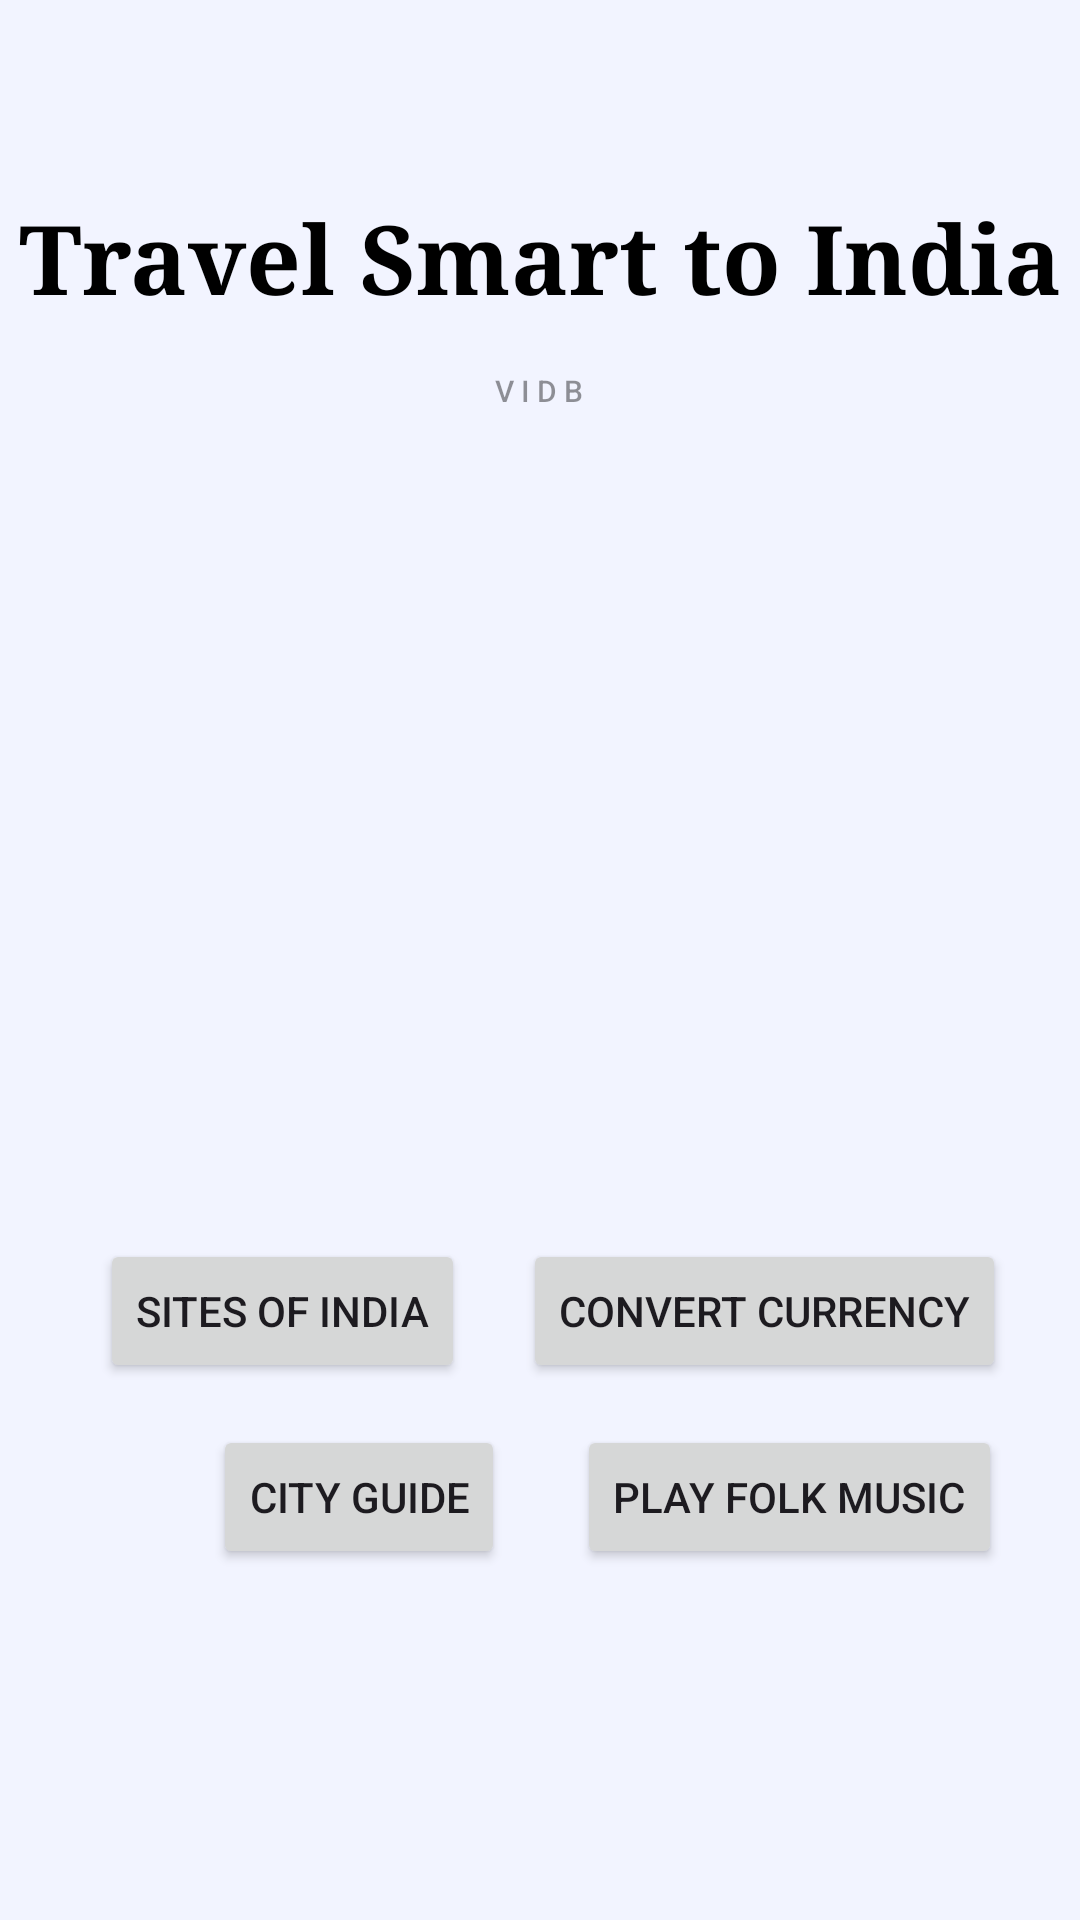

Here is an Android app screen rendered from its layout file. Give the layout XML and the strings, colors and styles it references.
<!-- AndroidManifest.xml: application theme Theme.BV -->
<!-- res/layout/activity_main.xml -->
<?xml version="1.0" encoding="utf-8"?>
<androidx.constraintlayout.widget.ConstraintLayout xmlns:android="http://schemas.android.com/apk/res/android"
    xmlns:app="http://schemas.android.com/apk/res-auto"
    xmlns:tools="http://schemas.android.com/tools"
    android:layout_width="match_parent"
    android:layout_height="match_parent"
    android:background="#45CEECFF"
    tools:context=".MainActivity">

    <TextView
        android:id="@+id/app_name"
        android:layout_width="wrap_content"
        android:layout_height="wrap_content"
        android:layout_marginTop="64dp"
        android:fontFamily="serif"
        android:lineSpacingExtra="10sp"
        android:text="@string/app_name"
        android:textAlignment="center"
        android:textAppearance="@style/TextAppearance.AppCompat.Display1"
        android:textColor="#000000"
        android:textSize="32sp"
        android:textStyle="bold"
        android:typeface="serif"
        app:layout_constraintBottom_toBottomOf="parent"
        app:layout_constraintEnd_toEndOf="parent"
        app:layout_constraintHorizontal_bias="0.499"
        app:layout_constraintStart_toStartOf="parent"
        app:layout_constraintTop_toTopOf="parent"
        app:layout_constraintVertical_bias="0.0" />

    <TextView
        android:id="@+id/textView"
        android:layout_width="wrap_content"
        android:layout_height="wrap_content"
        android:layout_marginTop="16dp"
        android:fontFamily="sans-serif-medium"
        android:text="@string/sban"
        android:textAlignment="center"
        android:textAppearance="@style/TextAppearance.AppCompat.Body1"
        android:textColor="#6A000000"
        android:textSize="10sp"
        android:typeface="normal"
        app:layout_constraintEnd_toEndOf="parent"
        app:layout_constraintHorizontal_bias="0.499"
        app:layout_constraintStart_toStartOf="parent"
        app:layout_constraintTop_toBottomOf="@+id/app_name" />

    <Button
        android:id="@+id/Button1"
        android:layout_width="wrap_content"
        android:layout_height="wrap_content"
        android:layout_marginStart="40dp"
        android:layout_marginTop="276dp"
        android:layout_marginEnd="24dp"
        android:text="@string/Button1"
        app:cornerRadius="12sp"
        app:icon="@android:drawable/ic_menu_gallery"
        app:layout_constraintEnd_toStartOf="@+id/button2"
        app:layout_constraintHorizontal_bias="0.6"
        app:layout_constraintStart_toStartOf="parent"
        app:layout_constraintTop_toBottomOf="@+id/textView" />

    <Button
        android:id="@+id/button2"
        android:layout_width="wrap_content"
        android:layout_height="wrap_content"
        android:layout_marginTop="276dp"
        android:text="@string/Button2"
        app:cornerRadius="12sp"
        app:icon="@android:drawable/ic_popup_sync"
        app:layout_constraintEnd_toEndOf="parent"
        app:layout_constraintHorizontal_bias="0.876"
        app:layout_constraintStart_toStartOf="parent"
        app:layout_constraintTop_toBottomOf="@+id/textView" />

    <Button
        android:id="@+id/button3"
        android:layout_width="wrap_content"
        android:layout_height="wrap_content"
        android:layout_marginStart="48dp"
        android:layout_marginTop="14dp"
        android:layout_marginEnd="24dp"
        android:text="@string/Button3"
        app:cornerRadius="12sp"
        app:icon="@android:drawable/ic_dialog_map"
        app:layout_constraintBottom_toBottomOf="parent"
        app:layout_constraintEnd_toStartOf="@+id/Button4"
        app:layout_constraintHorizontal_bias="1.0"
        app:layout_constraintStart_toStartOf="parent"
        app:layout_constraintTop_toBottomOf="@+id/Button1"
        app:layout_constraintVertical_bias="0.0" />

    <Button
        android:id="@+id/Button4"
        android:layout_width="wrap_content"
        android:layout_height="wrap_content"
        android:layout_marginTop="14dp"
        android:layout_marginEnd="4dp"
        android:text="@string/Button4"
        app:cornerRadius="12sp"
        app:icon="@android:drawable/ic_media_play"
        app:layout_constraintBottom_toBottomOf="parent"
        app:layout_constraintEnd_toEndOf="parent"
        app:layout_constraintHorizontal_bias="0.898"
        app:layout_constraintStart_toStartOf="parent"
        app:layout_constraintTop_toBottomOf="@+id/button2"
        app:layout_constraintVertical_bias="0.0" />

</androidx.constraintlayout.widget.ConstraintLayout>
<!-- resources referenced by this layout -->
<resources>
  <string name="Button1">Sites of India</string>
  <string name="Button2">Convert Currency</string>
  <string name="Button3">City Guide</string>
  <string name="Button4"> Play folk music</string>
  // City Guide
  <string name="app_name">Travel Smart to India</string>
  <string name="sban">V I D B</string>
  <style name="Theme.BV" parent="Base.Theme.BV" />
  <style name="Base.Theme.BV" parent="Theme.Material3.DayNight">
          
          
      </style>
</resources>
